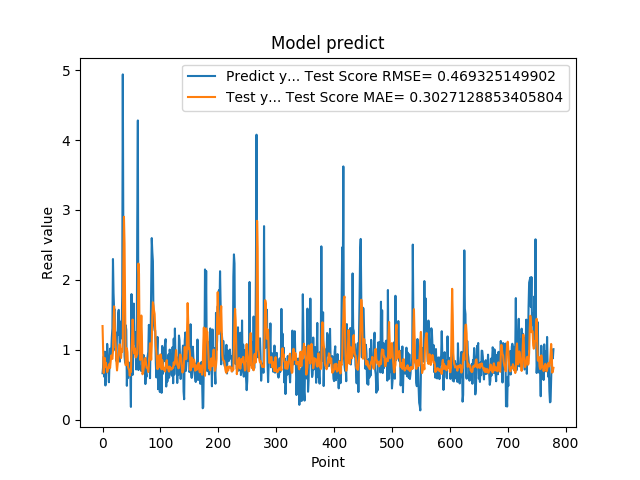

Values plotted in this chart, from the file beside it:
6.645399928092956543e-01, 1.339641399019508183e+00
7.571684122085571289e-01, 1.012803309853206768e+00
9.052469730377196155e-01, 6.685138129727731249e-01
6.141330003738403320e-01, 8.208871850119239255e-01
9.733130335807800293e-01, 8.822052605449047791e-01
4.894390106201171875e-01, 7.557953549308805696e-01
8.408679962158203125e-01, 8.110020788553836679e-01
6.755350232124328613e-01, 7.465566168527103530e-01
1.084153056144714355e+00, 6.802108825378243573e-01
9.314100146293641247e-01, 7.063799092694433845e-01
7.633988261222839355e-01, 7.459420194272251559e-01
5.357339978218078613e-01, 7.591415376691739159e-01
7.839810252189636230e-01, 8.005535514958279641e-01
1.015287995338439941e+00, 7.388965887707908964e-01
9.259430170059204102e-01, 8.251952705393820198e-01
9.717460274696348987e-01, 9.184737515838037325e-01
1.176299691200256348e+00, 8.834234319462238583e-01
1.307337045669555664e+00, 8.693702276780104210e-01
2.298435926437377930e+00, 9.794678919321857524e-01
1.808241009712219238e+00, 1.405696435483910989e+00
1.570945024490356445e+00, 1.622331202135268047e+00
1.578516006469726562e+00, 1.389631167448620142e+00
9.928810000419614479e-01, 1.150292715263681043e+00
1.017398953437805176e+00, 1.022307917919021758e+00
8.378469944000244141e-01, 8.186408639576903123e-01
1.246340990066528320e+00, 7.042901966645876977e-01
1.209630966186523438e+00, 7.902983902554073792e-01
1.519726991653442383e+00, 8.807296579470381692e-01
1.571495056152343750e+00, 9.592991910335159078e-01
1.278105020523071289e+00, 1.067895426810123949e+00
8.304439187049865723e-01, 1.078513129505710655e+00
1.402015686035156250e+00, 9.380991250435998241e-01
1.162554860115051270e+00, 8.822470779010208597e-01
1.253835797309875710e+00, 1.009755177394408454e+00
1.791844010353088379e+00, 9.712401293078899434e-01
4.939970970153808594e+00, 1.099559910602809110e+00
2.394351005554199219e+00, 2.225669515839660662e+00
1.886527061462402344e+00, 2.903552718200522964e+00
9.099829792976381615e-01, 2.523998006133029826e+00
8.112999796867370605e-01, 1.644572668233619250e+00
1.351788043975830078e+00, 7.786235307545769091e-01
1.283630967140197754e+00, 8.913433871439491174e-01
4.846229851245880127e-01, 1.021158484160410218e+00
8.322510123252868652e-01, 9.646890608959933777e-01
5.959370136260986328e-01, 7.529217354066202184e-01
6.860110163688659668e-01, 7.270206826496131702e-01
8.153510093688964844e-01, 7.130883871469902990e-01
6.998159885406494141e-01, 6.306272058845728834e-01
6.866139769554138184e-01, 6.899954358077731165e-01
1.826770007610321045e-01, 6.843316108359138727e-01
1.796682000160217507e+00, 9.804392968533198749e-01
7.204269766807556152e-01, 1.165751819945493262e+00
6.408870220184326172e-01, 1.432385210891862659e+00
1.001817584037780762e+00, 1.240856262787849218e+00
1.660804033279418945e+00, 9.851903922247237100e-01
1.085010051727295144e+00, 9.456588194903220446e-01
1.099555015563964844e+00, 1.019393631588771498e+00
1.254430413246154785e+00, 8.923724801047249189e-01
7.186369895935058594e-01, 8.906763508452576472e-01
8.902019858360290527e-01, 9.184256356067984628e-01
2.849014520645141602e+00, 9.401920114381877580e-01
... 719 more rows
